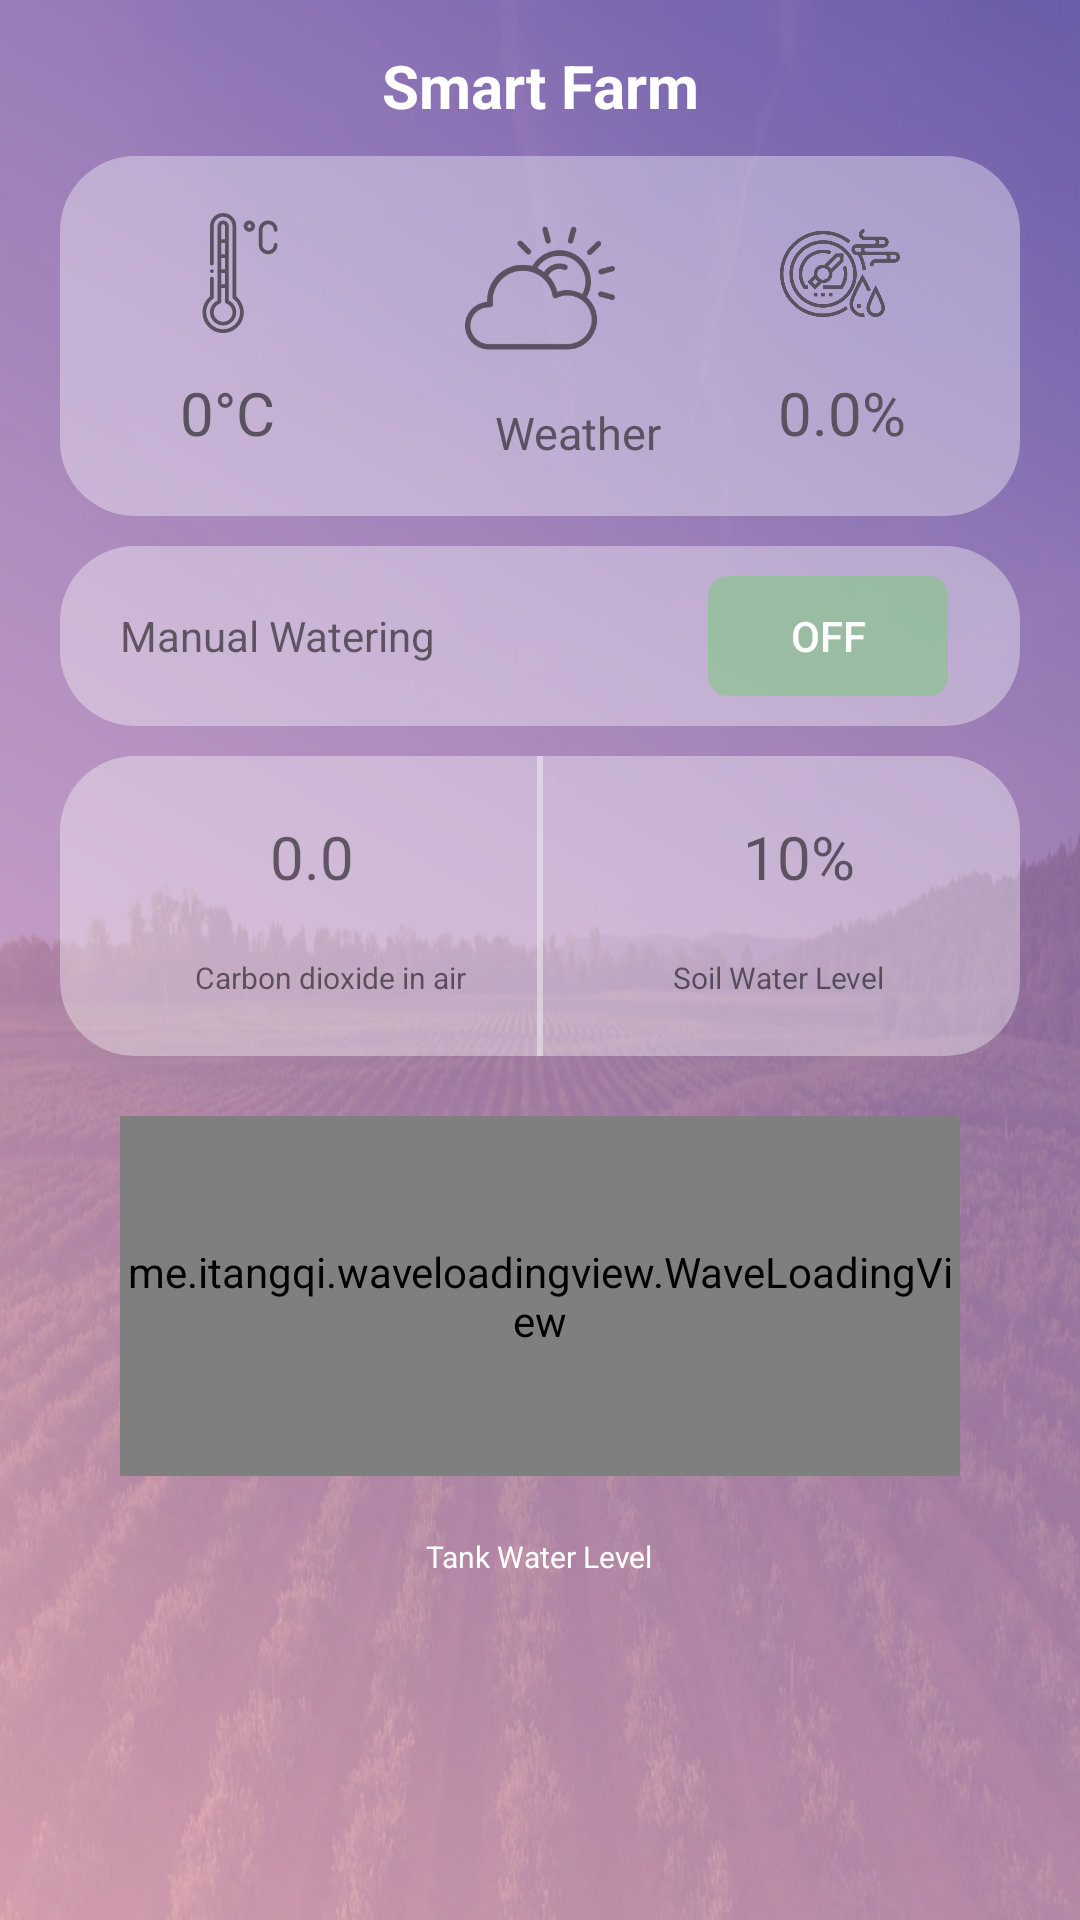

Reconstruct the res/layout file that produces this screen, plus the resources it refers to.
<!-- AndroidManifest.xml: application theme AppTheme -->
<!-- res/layout/fragment_farm.xml -->
<?xml version="1.0" encoding="utf-8"?>
<FrameLayout xmlns:android="http://schemas.android.com/apk/res/android"
    xmlns:app="http://schemas.android.com/apk/res-auto"
    xmlns:tools="http://schemas.android.com/tools"
    android:layout_width="match_parent"
    android:layout_height="match_parent"
    android:background="@drawable/farm_bg"
    tools:context=".fragments.FarmFragment">

    <androidx.constraintlayout.widget.ConstraintLayout xmlns:android="http://schemas.android.com/apk/res/android"
        xmlns:tools="http://schemas.android.com/tools"
        android:layout_width="match_parent"
        android:layout_height="match_parent"
        android:background="@drawable/gradient_background">
        
        <TextView
            android:id="@+id/textView5"
            android:layout_width="wrap_content"
            android:layout_height="wrap_content"
            android:layout_centerHorizontal="true"
            android:layout_marginTop="15dp"
            android:gravity="center_horizontal"
            android:text="Smart Farm"
            android:textColor="#fff"
            android:textSize="20sp"
            android:textStyle="bold"
            app:layout_constraintEnd_toEndOf="parent"
            app:layout_constraintStart_toStartOf="parent"
            app:layout_constraintTop_toTopOf="parent" />

        <RelativeLayout
            android:id="@+id/relativeLayout2"
            android:layout_width="match_parent"
            android:layout_height="120dp"
            android:layout_marginStart="20dp"
            android:layout_marginEnd="20dp"
            android:layout_marginTop="10dp"
            android:background="@drawable/radius_coner"
            app:layout_constraintCircleRadius="20dp"
            app:layout_constraintEnd_toEndOf="parent"
            app:layout_constraintStart_toStartOf="parent"
            app:layout_constraintTop_toBottomOf="@+id/textView5">

            <ImageView
                android:id="@+id/imgTemp"
                android:layout_width="40dp"
                android:layout_height="40dp"
                android:layout_alignParentStart="true"
                android:layout_alignParentTop="true"
                android:layout_marginStart="40dp"
                android:layout_marginTop="19dp"
                android:layout_marginBottom="0dp"
                android:src="@drawable/ic_thermometer_c" />

            <TextView
                android:id="@+id/farm_temp_tv"
                android:layout_width="wrap_content"
                android:layout_height="wrap_content"
                android:layout_below="@+id/imgTemp"
                android:layout_alignParentStart="true"
                android:layout_marginStart="40dp"
                android:layout_marginTop="13dp"
                android:text="0°C"
                android:textColor="#5B5261"
                android:textSize="20sp" />

            <ImageView
                android:id="@+id/weather_state"
                android:layout_width="50dp"
                android:layout_height="50dp"
                android:layout_alignTop="@+id/imgTemp"
                android:layout_centerInParent="true"
                android:layout_centerHorizontal="true"
                android:src="@drawable/ic_weather" />

            <TextView
                android:id="@+id/weather_state_tv"
                android:layout_width="wrap_content"
                android:layout_height="wrap_content"
                android:layout_below="@+id/weather_state"
                android:layout_alignParentStart="true"
                android:layout_marginStart="145dp"
                android:layout_marginTop="13dp"
                android:text="Weather"
                android:textColor="#5B5261"
                android:textSize="15sp" />
            <ImageView
                android:id="@+id/imgHum"
                android:layout_width="40dp"
                android:layout_height="40dp"
                android:layout_above="@+id/farm_hum_tv"
                android:layout_alignParentTop="true"
                android:layout_alignParentEnd="true"
                android:layout_marginTop="19dp"
                android:layout_marginEnd="40dp"
                android:src="@drawable/ic_celsius" />

            <TextView
                android:id="@+id/farm_hum_tv"
                android:layout_width="wrap_content"
                android:layout_height="wrap_content"
                android:layout_below="@+id/imgTemp"
                android:layout_alignParentEnd="true"
                android:layout_marginTop="13dp"
                android:layout_marginEnd="38dp"
                android:text="0.0%"
                android:textColor="#5B5261"
                android:textSize="20sp" />
        </RelativeLayout>

        <RelativeLayout
            android:id="@+id/relativeLayout3"
            android:layout_width="match_parent"
            android:layout_height="wrap_content"
            android:layout_marginStart="20dp"
            android:layout_marginEnd="20dp"
            android:layout_marginBottom="20dp"
            app:layout_constraintEnd_toEndOf="parent"
            app:layout_constraintHorizontal_bias="0.0"
            app:layout_constraintStart_toStartOf="parent"
            app:layout_constraintTop_toBottomOf="@+id/relativeLayout6">

            <me.itangqi.waveloadingview.WaveLoadingView
                android:id="@+id/waveLoadingView_for_soil"
                android:layout_width="250dp"
                android:layout_height="120dp"
                android:layout_alignParentStart="true"
                android:layout_alignParentTop="true"
                android:layout_alignParentEnd="true"
                android:layout_margin="20dp"
                app:wlv_borderColor="#FFCC80"
                app:wlv_borderWidth="10dp"
                app:wlv_progressValue="10"
                app:wlv_shapeType="rectangle"
                app:wlv_titleCenter="0%"
                app:wlv_titleCenterColor="#ffff"
                app:wlv_titleCenterSize="24sp"
                app:wlv_triangle_direction="north"
                app:wlv_waveAmplitude="50"
                app:wlv_waveColor="#64B5F6"
                app:wlv_wave_background_Color="#CB804E0E" />

            <TextView
                android:layout_width="wrap_content"
                android:layout_height="wrap_content"
                android:layout_below="@+id/waveLoadingView_for_soil"
                android:layout_centerInParent="true"
                android:text="Tank Water Level"
                android:textColor="#ffffff"
                android:textSize="10sp" />
        </RelativeLayout>


        <RelativeLayout
            android:id="@+id/relativeLayout5"
            android:layout_width="match_parent"
            android:layout_height="60dp"
            android:layout_marginStart="20dp"
            android:layout_marginTop="10dp"
            android:layout_marginEnd="20dp"
            android:background="@drawable/radius_coner"
            app:layout_constraintEnd_toEndOf="parent"
            app:layout_constraintHorizontal_bias="1.0"
            app:layout_constraintStart_toStartOf="parent"
            app:layout_constraintTop_toBottomOf="@+id/relativeLayout2">

            <ToggleButton
                android:id="@+id/manual_watering_btn"
                android:layout_width="80dp"
                android:layout_height="40dp"
                android:layout_alignParentEnd="true"
                android:layout_centerVertical="true"
                android:layout_marginEnd="24dp"
                android:background="@drawable/watering_btn_background"
                android:textColor="#fff"
                app:rippleColor="@color/colorPrimary">

            </ToggleButton>

            <TextView
                android:layout_width="wrap_content"
                android:layout_height="wrap_content"
                android:layout_alignParentStart="true"
                android:layout_centerVertical="true"
                android:layout_marginStart="20dp"
                android:text="Manual Watering" />
        </RelativeLayout>

        <RelativeLayout
            android:id="@+id/relativeLayout6"
            android:layout_width="match_parent"
            android:layout_height="100dp"
            android:layout_centerVertical="true"
            android:layout_marginTop="10dp"
            android:layout_marginStart="20dp"
            android:layout_marginEnd="20dp"
            android:background="@drawable/radius_coner"
            app:layout_constraintTop_toBottomOf="@+id/relativeLayout5"
            tools:layout_editor_absoluteX="-3dp"
            tools:layout_editor_absoluteY="402dp">
            <View
                android:id="@+id/divider"
                android:layout_width="2dp"
                android:layout_height="100dp"
                android:background="#65FFFFFF"
                android:layout_centerInParent="true"/>

            <TextView
                android:layout_width="wrap_content"
                android:layout_height="wrap_content"
                android:layout_below="@+id/co2_in_air"
                android:layout_alignParentStart="true"
                android:layout_marginStart="45dp"
                android:layout_marginTop="20dp"
                android:layout_toStartOf="@+id/divider"
                android:textSize="10sp"
                android:text="Carbon dioxide in air" />

            <TextView
                android:id="@+id/co2_in_air"
                android:layout_width="wrap_content"
                android:layout_height="wrap_content"
                android:layout_alignParentStart="true"
                android:layout_alignParentTop="true"
                android:layout_marginStart="70dp"
                android:layout_marginTop="20dp"
                android:textSize="20sp"
                android:text="0.0" />

            <TextView
                android:layout_width="wrap_content"
                android:layout_height="wrap_content"
                android:layout_below="@+id/co2_in_air"
                android:layout_alignParentEnd="true"
                android:layout_marginTop="20dp"
                android:layout_marginEnd="45dp"
                android:textSize="10sp"
                android:text="Soil Water Level" />

            <TextView
                android:id="@+id/soil_water_level"
                android:layout_width="wrap_content"
                android:layout_height="wrap_content"
                android:layout_alignParentTop="true"
                android:layout_alignParentEnd="true"
                android:layout_marginTop="20dp"
                android:layout_marginEnd="55dp"
                android:text="10%"
                android:textSize="20sp" />
        </RelativeLayout>
    </androidx.constraintlayout.widget.ConstraintLayout>
</FrameLayout>
<!-- resources referenced by this layout -->
<resources>
  <color name="colorPrimary">#654ea3</color>
  <!-- drawable farm_bg: jpg bitmap (drawable, 153288 bytes) -->
  <!-- drawable gradient_background (drawable) -->
  <?xml version="1.0" encoding="utf-8"?>
  <layer-list xmlns:android="http://schemas.android.com/apk/res/android">
      <item
          android:bottom="0.0px"
          android:left="0.0px"
          android:right="0.0px"
          android:top="0.0px">
          <shape android:shape="rectangle">
              <gradient
                  android:angle="225"
                  android:endColor="#D9EAAFC8"
                  android:startColor="#D9654EA3"
                  android:type="linear" />
              <corners
                  android:bottomLeftRadius="0.0px"
                  android:bottomRightRadius="0.0px"
                  android:topLeftRadius="0.0px"
                  android:topRightRadius="0.0px" />
          </shape>
  
      </item>
  </layer-list>
  <!-- drawable ic_celsius: vector/xml drawable (drawable, 5205 chars, omitted) -->
  <!-- drawable ic_thermometer_c: vector/xml drawable (drawable, 2132 chars, omitted) -->
  <!-- drawable ic_weather: vector/xml drawable (drawable, 3673 chars, omitted) -->
  <!-- drawable radius_coner (drawable) -->
  <?xml version="1.0" encoding="utf-8"?>
  <selector xmlns:android="http://schemas.android.com/apk/res/android">
      <item>
          <shape android:shape="rectangle">
              
              <solid android:color="#5CFFFFFF"/>
              
  
              <corners android:radius="25dp"/>
              
              
          </shape>
      </item>
  </selector>
  <!-- drawable watering_btn_background (drawable) -->
  <?xml version="1.0" encoding="utf-8"?>
  <layer-list xmlns:android="http://schemas.android.com/apk/res/android">
      <item android:top="0.0px"
          android:right="0.0px"
          android:bottom="0.0px"
          android:left="0.0px">
          <shape android:shape="rectangle">
              <gradient android:type="linear"
                  android:angle="225"
                  android:startColor="#9981C784"
                  android:endColor="#9981C784"/>
              <corners android:topLeftRadius="20.0px"
                  android:topRightRadius="20.0px"
                  android:bottomRightRadius="20.0px"
                  android:bottomLeftRadius="20.0px"/>
          </shape>
  
      </item>
  </layer-list>
  <style name="AppTheme" parent="Theme.AppCompat.Light.NoActionBar">
          
          <item name="colorPrimary">@color/colorPrimary</item>
          <item name="colorPrimaryDark">@color/colorPrimaryDark</item>
          <item name="colorAccent">@color/colorAccent</item>
      </style>
  <color name="colorPrimaryDark">#654ea3</color>
  <color name="colorAccent">#607d8b</color>
</resources>
